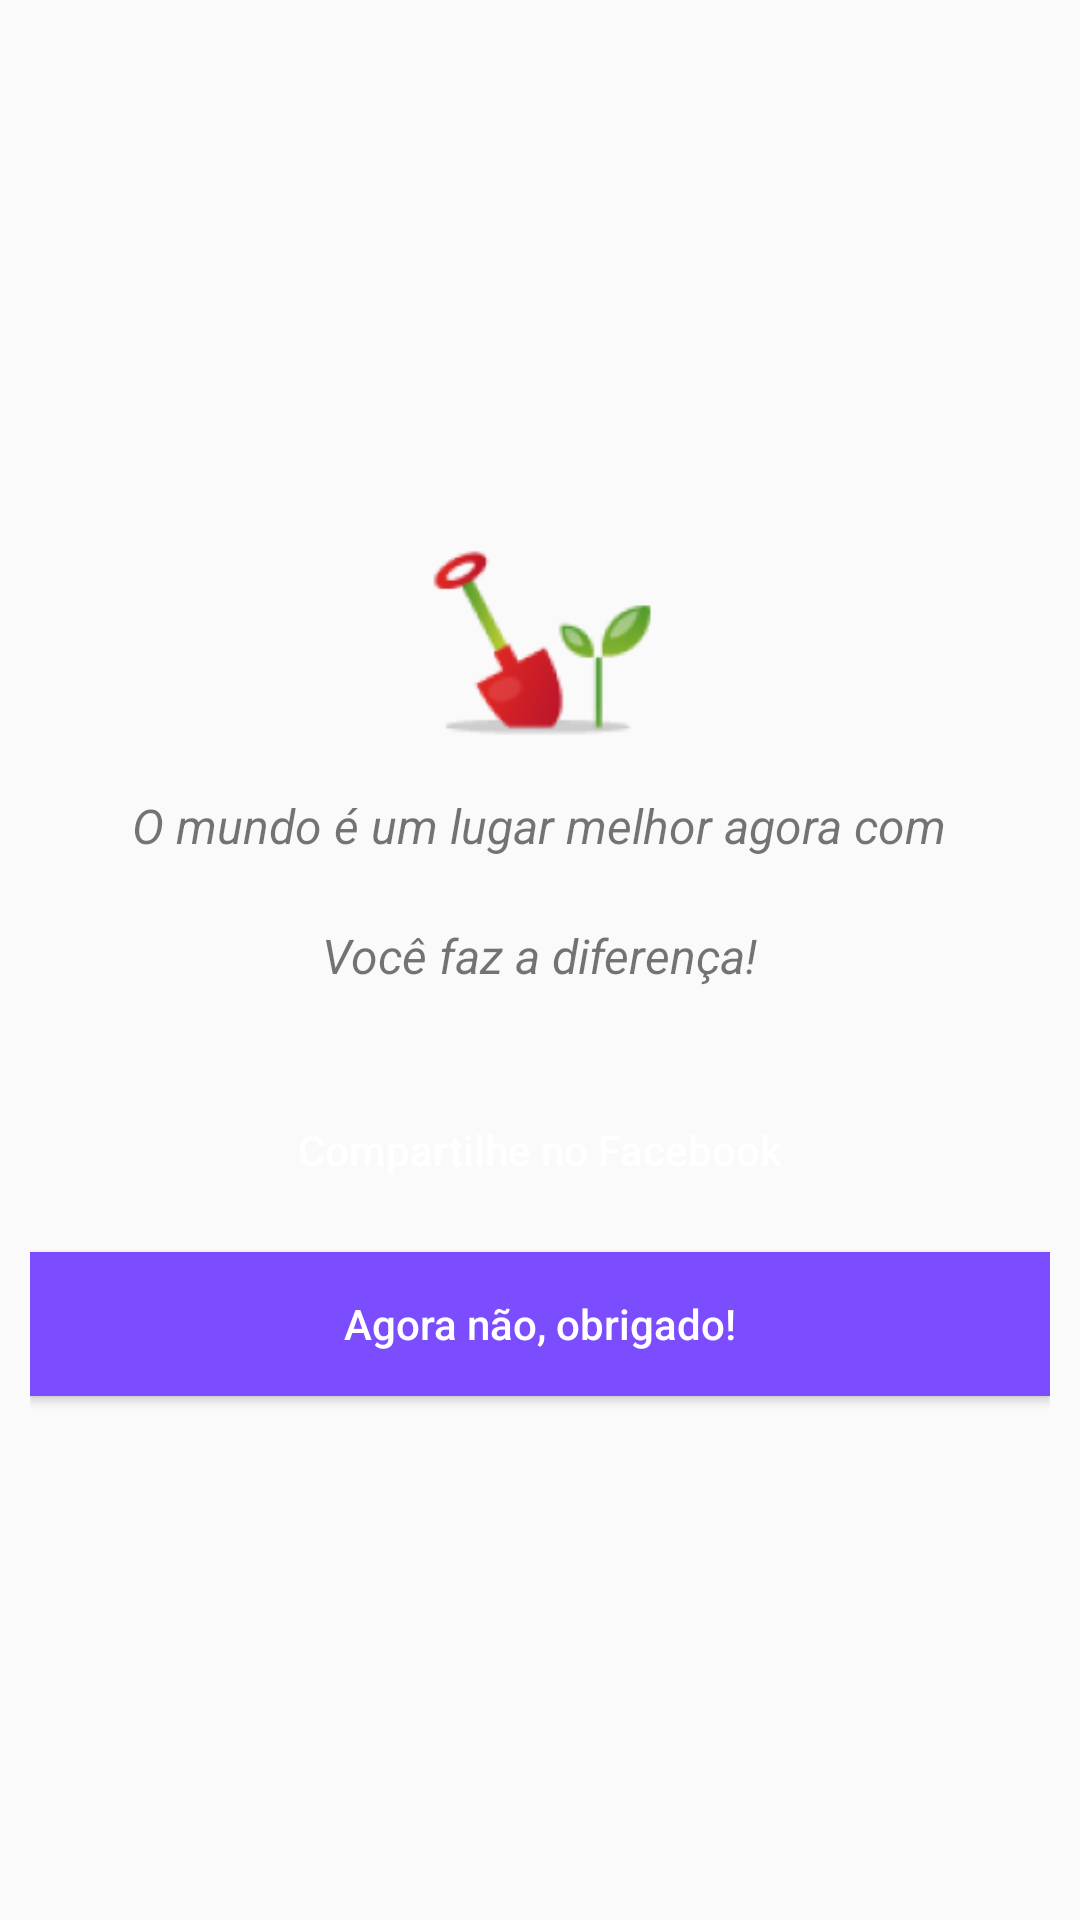

Layout XML and referenced resources for this Android screen:
<!-- AndroidManifest.xml: application theme AppTheme -->
<!-- res/layout/dialog_confirm_plant.xml -->
<LinearLayout xmlns:android="http://schemas.android.com/apk/res/android"
    xmlns:tools="http://schemas.android.com/tools"
    android:layout_width="fill_parent"
    android:layout_height="fill_parent"
    android:paddingLeft="@dimen/ln_padding_left_right"
    android:paddingRight="@dimen/ln_padding_left_right"
    android:gravity="center_vertical"
    android:orientation="vertical"
    tools:context="mobi.plantare.fragments.GardenMapFragment">

    <ImageView
        android:layout_width="@dimen/image_width_height"
        android:layout_height="@dimen/image_width_height"
        android:layout_gravity="center_horizontal"
        android:background="@drawable/iplanted2"/>

    <TextView
        android:id="@+id/tx_thanks_message_part_one"
        android:layout_width="wrap_content"
        android:layout_height="wrap_content"
        android:gravity="center"
        android:layout_gravity="center_horizontal"
        android:text="@string/tx_thanks_to_plant_message_part_one"
        android:textSize="@dimen/tx_thanks_message_size"
        android:textStyle="italic"/>

    <TextView
        android:id="@+id/tx_plant_name"
        android:layout_width="wrap_content"
        android:layout_height="wrap_content"
        android:gravity="center"
        android:layout_gravity="center_horizontal"
        android:textSize="@dimen/tx_thanks_message_size"
        android:textColor="@color/primary_dark"
        android:textStyle="bold|italic"/>

    <TextView
        android:id="@+id/tx_thanks_message_part_two"
        android:layout_width="wrap_content"
        android:layout_height="wrap_content"
        android:gravity="center"
        android:layout_gravity="center_horizontal"
        android:text="@string/tx_thanks_to_plant_message_part_two"
        android:textSize="@dimen/tx_thanks_message_size"
        android:textStyle="italic"/>

    <Button
        android:id="@+id/bt_share"
        android:layout_width="match_parent"
        android:layout_height="wrap_content"
        android:background="@drawable/selector_share_facebook"
        android:layout_marginTop="@dimen/bt_share_margin_top"
        android:textAllCaps="false"
        android:text="@string/bt_facebook_share_title"
        android:textColor="@android:color/white"/>

    <Button
        android:id="@+id/bt_not_now"
        android:layout_width="match_parent"
        android:layout_height="wrap_content"
        android:layout_marginTop="@dimen/bt_not_now_margin_top"
        android:layout_marginBottom="@dimen/bt_not_now_margin_bottom"
        android:background="@drawable/selector_confirm_button"
        android:textAllCaps="false"
        android:text="@string/bt_not_now_title"
        android:textColor="@android:color/white"/>


</LinearLayout>
<!-- resources referenced by this layout -->
<resources>
  <color name="primary_dark">#689F38</color>
  <dimen name="bt_not_now_margin_bottom">10dp</dimen>
  <dimen name="bt_not_now_margin_top">10dp</dimen>
  <dimen name="bt_share_margin_top">30dp</dimen>
  <dimen name="image_width_height">100dp</dimen>
  <dimen name="ln_padding_left_right">10dp</dimen>
  <dimen name="tx_thanks_message_size">16dp</dimen>
  <!-- drawable iplanted2: png bitmap (drawable-hdpi, 2835 bytes) -->
  <!-- drawable selector_confirm_button (drawable-mdpi) -->
  <?xml version="1.0" encoding="utf-8"?>
  <selector
      xmlns:android="http://schemas.android.com/apk/res/android"
      >
      <item
          android:drawable="@color/accent_dark"
          android:state_checked="true"
          android:state_pressed="true" />
      <item
          android:drawable="@color/accent_dark"
          android:state_pressed="true" />
  
      <item
          android:drawable="@color/accent" />
  </selector>
  <!-- drawable selector_share_facebook (drawable) -->
  <?xml version="1.0" encoding="utf-8"?>
  <selector
      xmlns:android="http://schemas.android.com/apk/res/android"
      >
      <item
          android:drawable="@color/com_facebook_button_background_color_pressed"
          android:state_checked="true"
          android:state_pressed="true" />
      <item
          android:drawable="@color/com_facebook_button_background_color_pressed"
          android:state_pressed="true" />
  
      <item
          android:drawable="@color/com_facebook_blue" />
  </selector>
  <string name="bt_facebook_share_title">Compartilhe no Facebook</string>
  <string name="bt_not_now_title">Agora não, obrigado!</string>
  <string name="tx_thanks_to_plant_message_part_one">O mundo é um lugar melhor agora com</string>
  <string name="tx_thanks_to_plant_message_part_two">Você faz a diferença!</string>
  <style name="AppTheme" parent="AppTheme.Base">
          
      </style>
  <color name="accent_dark">#632cfd</color>
  <color name="accent">#7C4DFF</color>
  <style name="AppTheme.Base" parent="Theme.AppCompat.Light.NoActionBar">
          <item name="colorPrimary">@color/primary</item>
          <item name="colorPrimaryDark">@color/primary_dark</item>
          <item name="colorAccent">@color/accent</item>
      </style>
  <color name="primary">#8BC34A</color>
</resources>
